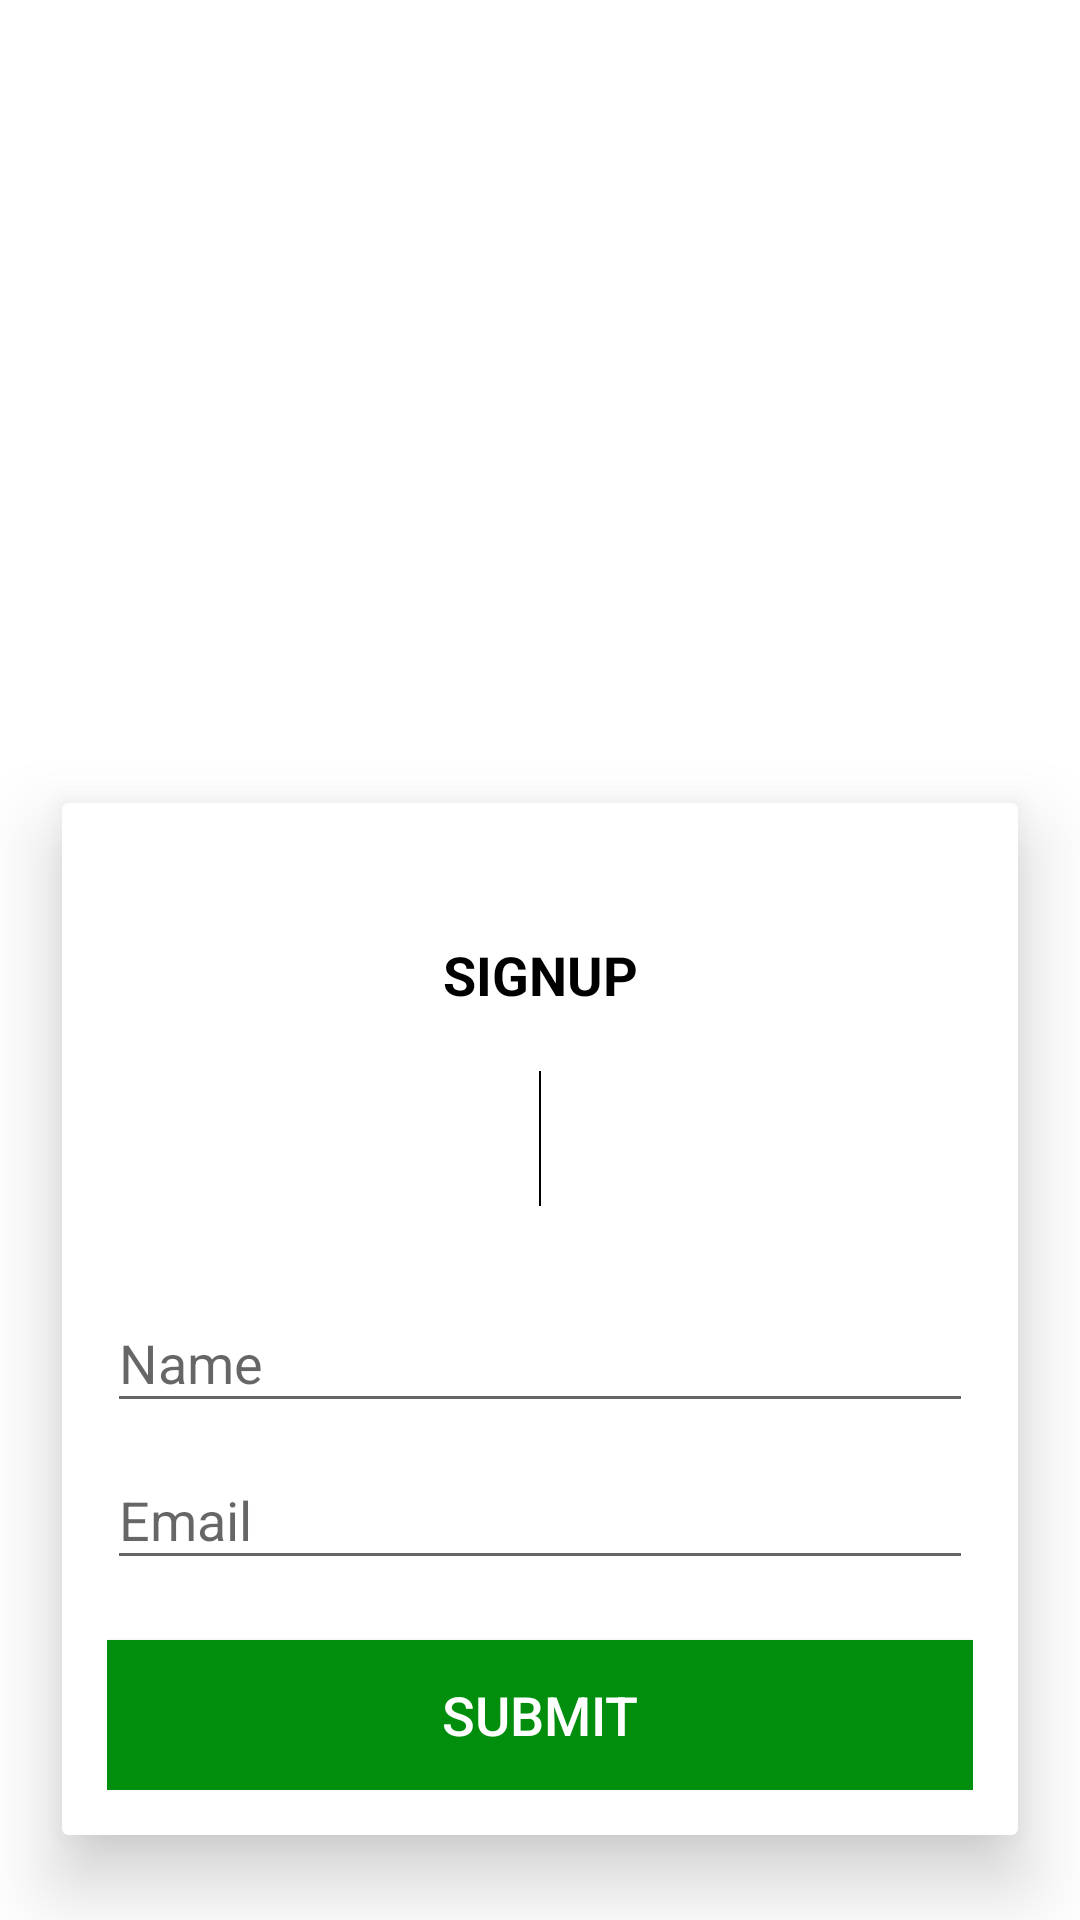

Here is an Android app screen rendered from its layout file. Give the layout XML and the strings, colors and styles it references.
<!-- AndroidManifest.xml: application theme AppTheme -->
<!-- res/layout/signup.xml -->
<?xml version="1.0" encoding="utf-8"?>
<RelativeLayout xmlns:android="http://schemas.android.com/apk/res/android"
	android:layout_width="match_parent"
	android:layout_height="match_parent"
	android:background="@color/white">
	<ImageView
		android:layout_width="wrap_content"
		android:layout_height="wrap_content"/>
	<LinearLayout
		android:layout_width="match_parent"
		android:layout_height="wrap_content"
		android:layout_alignParentBottom="true">
		<ScrollView
			android:layout_width="match_parent"
			android:layout_height="wrap_content">
		<LinearLayout
			android:layout_width="match_parent"
			android:layout_height="wrap_content"
			android:orientation="vertical">
		<android.support.v7.widget.CardView
			xmlns:card_view="http://schemas.android.com/apk/res-auto"
			android:layout_width="match_parent"
			android:layout_height="wrap_content"
			android:layout_margin="@dimen/margin_5"
			card_view:cardElevation="15dp"
			card_view:contentPadding="@dimen/margin_5"
			card_view:cardUseCompatPadding="true">
			<LinearLayout
				android:layout_width="match_parent"
				android:layout_height="wrap_content"
				android:orientation="vertical"
				android:padding="@dimen/margin_10">
				<TextView
					android:id="@+id/otptext"
					android:layout_width="match_parent"
					android:layout_height="wrap_content"
					android:text="@string/signup"
					android:textColor="@color/black"
					android:textStyle="bold"
					android:textSize="@dimen/text_18"
					android:gravity="center"
					android:layout_marginTop="@dimen/margin_30"/>
				<View
					android:layout_width="0.5dp"
					android:layout_height="45dp"
					android:layout_margin="@dimen/margin_20"
					android:layout_gravity="center"
					android:background="@color/black"/>
				<android.support.design.widget.TextInputLayout
					android:id="@+id/input_layout_password"
					android:layout_width="match_parent"
					android:layout_height="wrap_content">

					<EditText
						android:id="@+id/input_name"
						android:layout_width="match_parent"
						android:layout_height="wrap_content"
						android:hint="@string/hint_name" />

				</android.support.design.widget.TextInputLayout>
				<android.support.design.widget.TextInputLayout
					android:layout_width="match_parent"
					android:layout_height="wrap_content">

					<EditText
						android:id="@+id/input_email"
						android:layout_width="match_parent"
						android:layout_height="wrap_content"
						android:hint="@string/hint_email" />

				</android.support.design.widget.TextInputLayout>
				<Button
					android:id="@+id/submit"
					android:layout_width="match_parent"
					android:layout_height="@dimen/margin_50"
					android:text="SUBMIT"
					android:textSize="@dimen/margin_18"
					android:textColor="@color/white"
					android:layout_marginTop="@dimen/margin_20"
					android:background="@color/colorAccent"/>
			</LinearLayout>
		</android.support.v7.widget.CardView>
			</LinearLayout>
		</ScrollView>
	</LinearLayout>


</RelativeLayout>
<!-- resources referenced by this layout -->
<resources>
  <color name="black">#000000</color>
  <color name="colorAccent">#008E0C</color>
  <color name="white">#ffffff</color>
  <dimen name="margin_10">10dp</dimen>
  <dimen name="margin_18">18dp</dimen>
  <dimen name="margin_20">20dp</dimen>
  <dimen name="margin_30">30dp</dimen>
  <dimen name="margin_5">5dp</dimen>
  <dimen name="margin_50">50dp</dimen>
  <dimen name="text_18">18dp</dimen>
  <string name="hint_email">Email</string>
  <string name="hint_name">Name</string>
  <string name="signup">SIGNUP</string>
  <style name="AppTheme" parent="Theme.AppCompat.Light.DarkActionBar">
  		
  		<item name="colorPrimary">@color/colorPrimary</item>
  		<item name="colorPrimaryDark">@color/colorPrimaryDark</item>
  		<item name="colorAccent">@color/colorAccent</item>
  	</style>
  <color name="colorPrimary">#183482</color>
  <color name="colorPrimaryDark">#122C69</color>
</resources>
